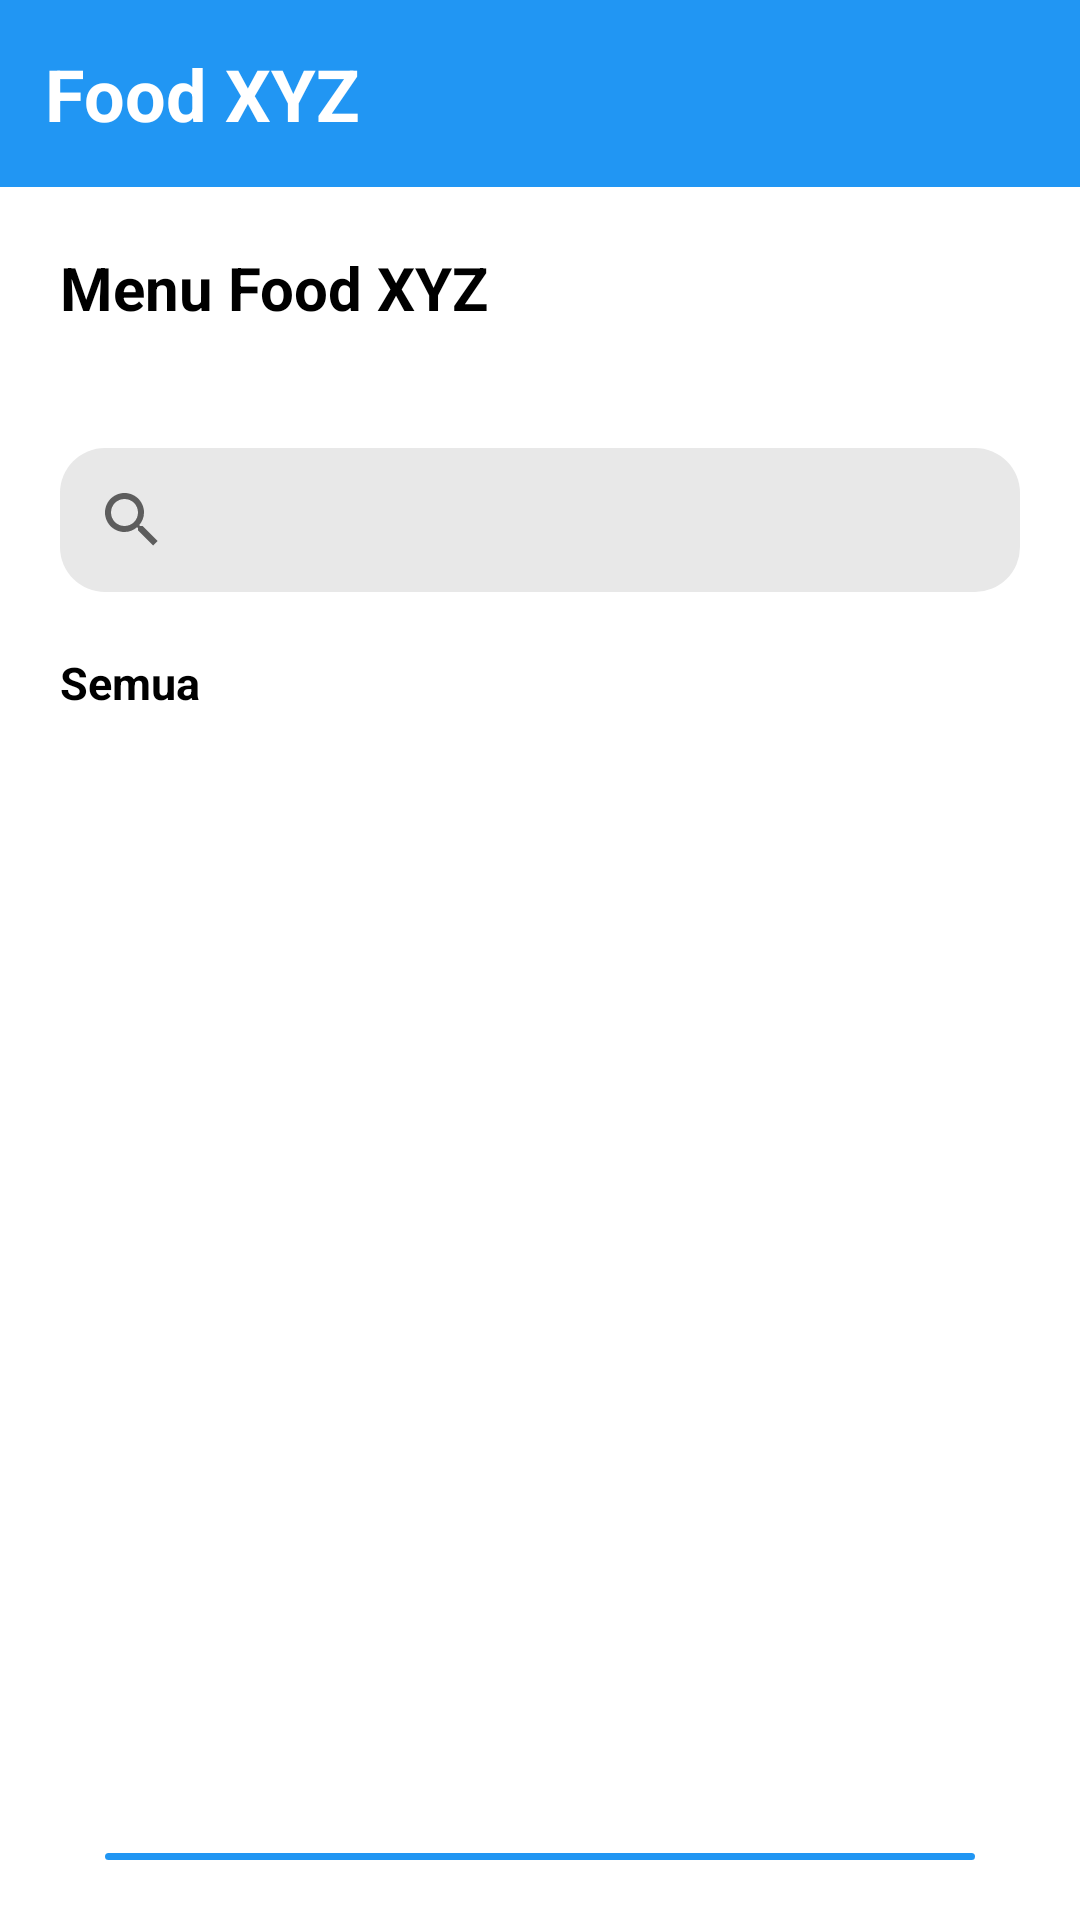

This screen was rendered from an Android layout file. Write that file and the resources it references.
<!-- AndroidManifest.xml: application theme Theme.FoodXYZ -->
<!-- res/layout/activity_menu.xml -->
<?xml version="1.0" encoding="utf-8"?>
<LinearLayout
    android:orientation="vertical"
    xmlns:android="http://schemas.android.com/apk/res/android"
    xmlns:app="http://schemas.android.com/apk/res-auto"
    xmlns:tools="http://schemas.android.com/tools"
    android:layout_width="match_parent"
    android:layout_height="match_parent"
    tools:context=".Menu">
    <com.google.android.material.appbar.AppBarLayout
        android:layout_width="match_parent"
        android:layout_height="wrap_content"
        android:padding="15dp">
        <TextView
            android:layout_width="match_parent"
            android:layout_height="wrap_content"
            android:text="Food XYZ"
            android:textColor="@color/white"
            android:textStyle="bold"
            android:textSize="24dp"/>
    </com.google.android.material.appbar.AppBarLayout>
    <TextView
        android:layout_width="match_parent"
        android:layout_height="wrap_content"
        android:text="Menu Food XYZ"
        android:layout_margin="20dp"
        android:textColor="@color/black"
        android:textStyle="bold"
        android:textSize="20dp"/>
    <SearchView
        android:layout_width="match_parent"
        android:layout_height="wrap_content"
        android:layout_margin="20dp"
        android:background="@drawable/rounded_edittext"
        android:id="@+id/cari"/>
    <TextView
        android:layout_width="match_parent"
        android:layout_height="wrap_content"
        android:text="Semua"
        android:layout_marginHorizontal="20dp"
        android:textColor="@color/black"
        android:textStyle="bold"
        android:textSize="15dp"/>
    <ScrollView
        android:layout_width="match_parent"
        android:layout_marginHorizontal="20dp"
        android:layout_marginTop="10dp"
        android:layout_height="370dp"
        android:fillViewport="true">
        <LinearLayout
            android:layout_width="match_parent"
            android:layout_height="match_parent"
            android:orientation="vertical">
            <ListView
                android:layout_width="match_parent"
                android:layout_height="wrap_content"
                android:id="@+id/list_menu"/>
        </LinearLayout>
    </ScrollView>
    <LinearLayout
        android:layout_width="match_parent"
        android:layout_height="match_parent"
        android:orientation="vertical"
        android:layout_marginHorizontal="35dp"
        android:gravity="bottom">
        <LinearLayout
            android:layout_width="match_parent"
            android:layout_height="wrap_content"
            android:background="@drawable/rounded_edittext"
            android:backgroundTint="#2196F3"
            android:padding="10dp"
            android:id="@+id/bayar"
            android:layout_marginBottom="20dp"
            android:orientation="horizontal">
            <TextView
                android:layout_width="wrap_content"
                android:layout_height="wrap_content"
                android:text="Bayar Sekarang"
                android:textColor="@color/white"/>
            <TextView
                android:layout_width="match_parent"
                android:gravity="right"
                android:layout_height="wrap_content"
                android:text="Rp0"
                android:id="@+id/total"
                android:textColor="@color/white"/>
        </LinearLayout>
        <RelativeLayout
            android:layout_width="match_parent"
            android:layout_height="wrap_content">
            <LinearLayout
                android:layout_width="wrap_content"
                android:layout_height="wrap_content"
                android:id="@+id/menu"
                android:orientation="vertical">
                <ImageView
                    android:layout_width="wrap_content"
                    android:layout_height="match_parent"
                    android:src="@drawable/baseline_shopping_cart_24"/>
                <TextView
                    android:layout_width="wrap_content"
                    android:layout_height="match_parent"
                    android:text="Menu"
                    android:textSize="10dp"
                    android:textColor="#2196F3"/>
            </LinearLayout>
            <LinearLayout
                android:layout_width="wrap_content"
                android:layout_height="wrap_content"
                android:id="@+id/profile"
                android:layout_alignParentRight="true"
                android:orientation="vertical">
                <ImageView
                    android:layout_width="wrap_content"
                    android:layout_height="match_parent"
                    android:src="@drawable/baseline_account_circle_24"/>
                <TextView
                    android:layout_width="wrap_content"
                    android:layout_height="match_parent"
                    android:text="Menu"
                    android:textSize="10dp"
                    android:textColor="#727272"/>
            </LinearLayout>
        </RelativeLayout>
    </LinearLayout>
</LinearLayout>
<!-- resources referenced by this layout -->
<resources>
  <!-- drawable rounded_edittext (drawable) -->
  <?xml version="1.0" encoding="utf-8"?>
  <shape android:shape="rectangle" xmlns:android="http://schemas.android.com/apk/res/android">
  <solid android:color="#E8E8E8"/>
      <corners android:radius="15dp"/>
  </shape>
  <style name="Theme.FoodXYZ" parent="Theme.MaterialComponents.DayNight.NoActionBar">
          
          <item name="colorPrimary">#2196F3</item>
  
  
  
  
  
  
          
          <item name="android:statusBarColor">#2196F3</item>
          
      </style>
  <!-- not gathered from this repository: default colours our renderer supplied (Android Studio template values) -->
  <color name="black">#FF000000</color>
  <color name="white">#FFFFFFFF</color>
</resources>
